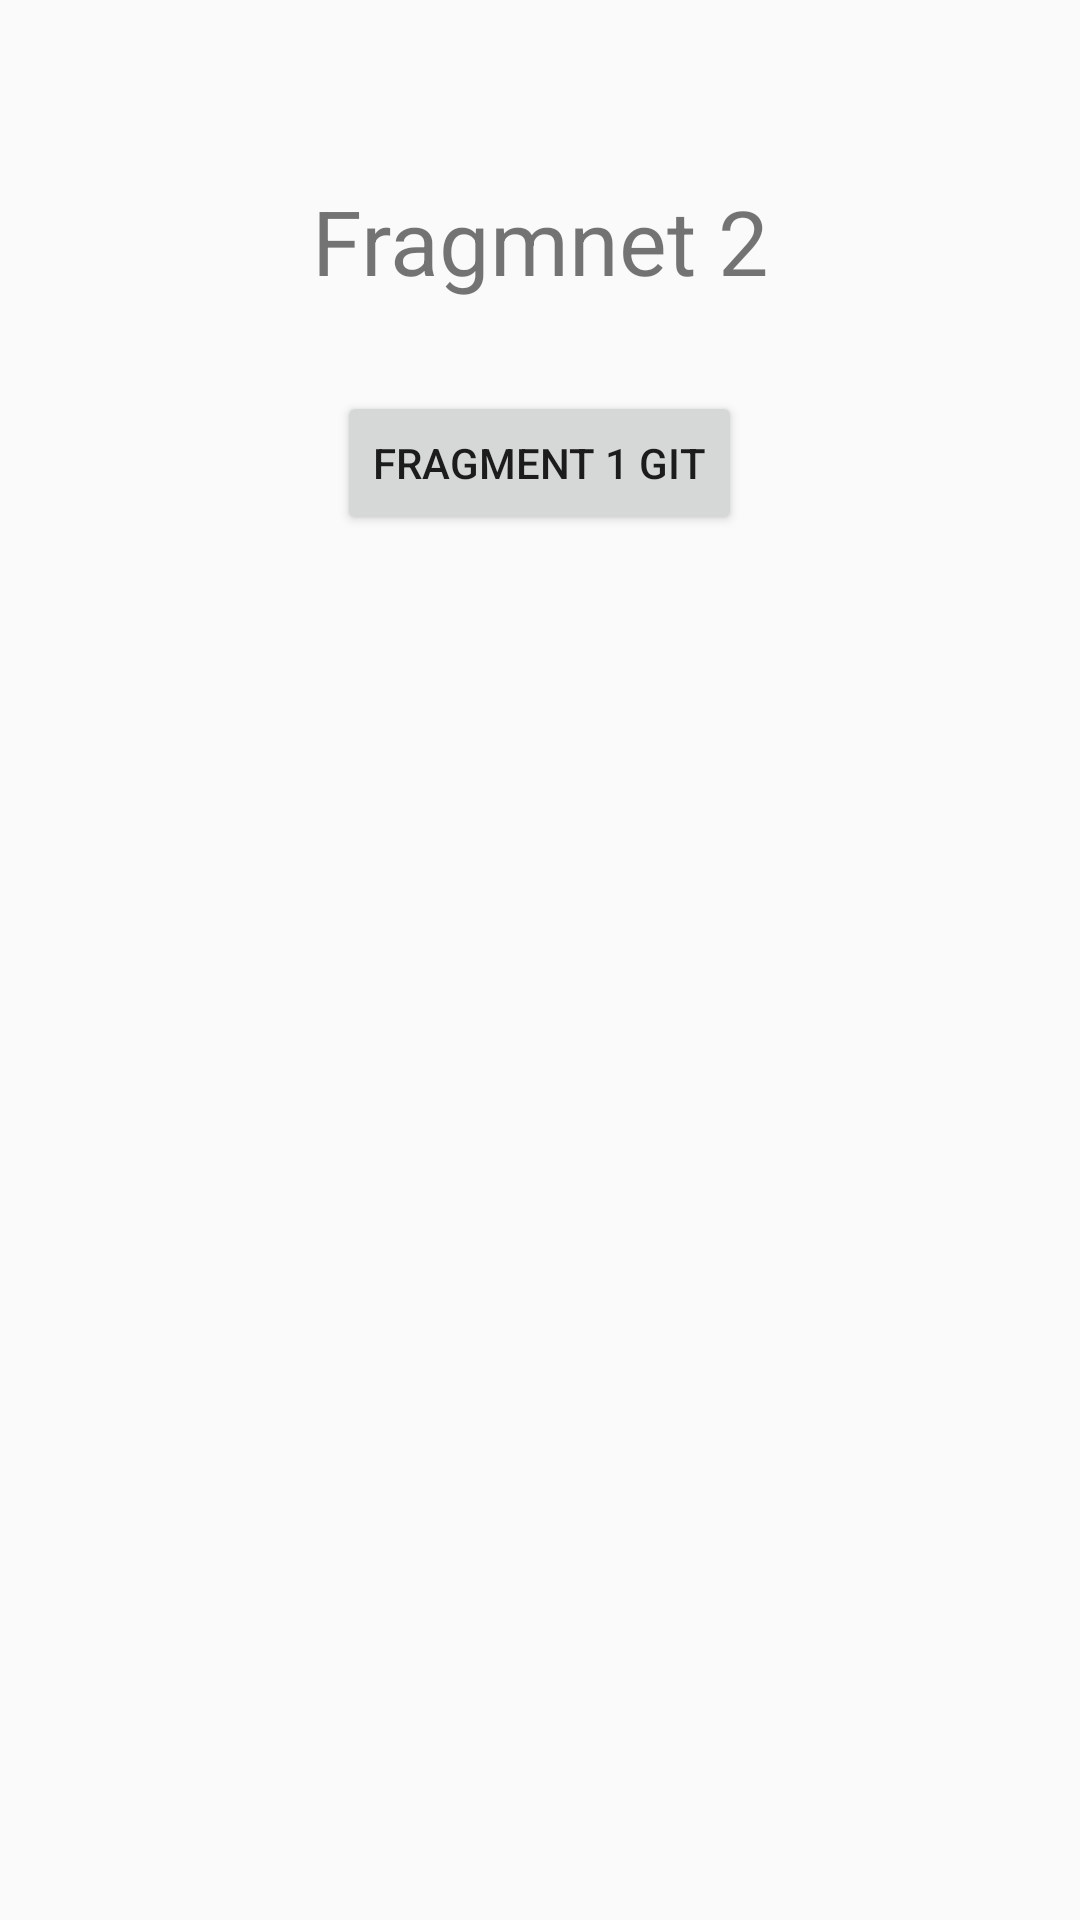

The Android layout XML behind this screen, and the referenced resources:
<!-- AndroidManifest.xml: application theme Theme.NavigationKotlin -->
<!-- res/layout/fragment_second.xml -->
<?xml version="1.0" encoding="utf-8"?>
<LinearLayout xmlns:android="http://schemas.android.com/apk/res/android"
    xmlns:tools="http://schemas.android.com/tools"
    android:layout_width="match_parent"
    android:orientation="vertical"
    android:layout_height="match_parent"
    tools:context=".SecondFragment">

    <TextView
        android:id="@+id/secondFragmentTextview"
        android:layout_width="wrap_content"
        android:layout_height="wrap_content"
        android:text="Fragmnet 2"
        android:layout_gravity="center"
        android:gravity="center"
        android:textSize="30sp"
        android:layout_marginTop="60dp"
        />

    <Button
        android:id="@+id/button2"
        android:layout_width="wrap_content"
        android:layout_height="wrap_content"
        android:layout_gravity="center"
        android:gravity="center"
        android:layout_marginTop="30dp"
        android:text="Fragment 1 git"
        />

</LinearLayout>
<!-- resources referenced by this layout -->
<resources>
  <style name="Theme.NavigationKotlin" parent="Theme.AppCompat.Light.NoActionBar">
          
          <item name="colorPrimary">@color/purple_500</item>
          <item name="colorPrimaryVariant">@color/purple_700</item>
          <item name="colorOnPrimary">@color/white</item>
          
          <item name="colorSecondary">@color/teal_200</item>
          <item name="colorSecondaryVariant">@color/teal_700</item>
          <item name="colorOnSecondary">@color/black</item>
          
          <item name="android:statusBarColor" tools:targetApi="l">?attr/colorPrimaryVariant</item>
          
      </style>
  <color name="purple_500">#FF6200EE</color>
  <color name="purple_700">#FF3700B3</color>
  <color name="white">#FFFFFFFF</color>
  <color name="teal_200">#FF03DAC5</color>
  <color name="teal_700">#FF018786</color>
  <color name="black">#FF000000</color>
</resources>
